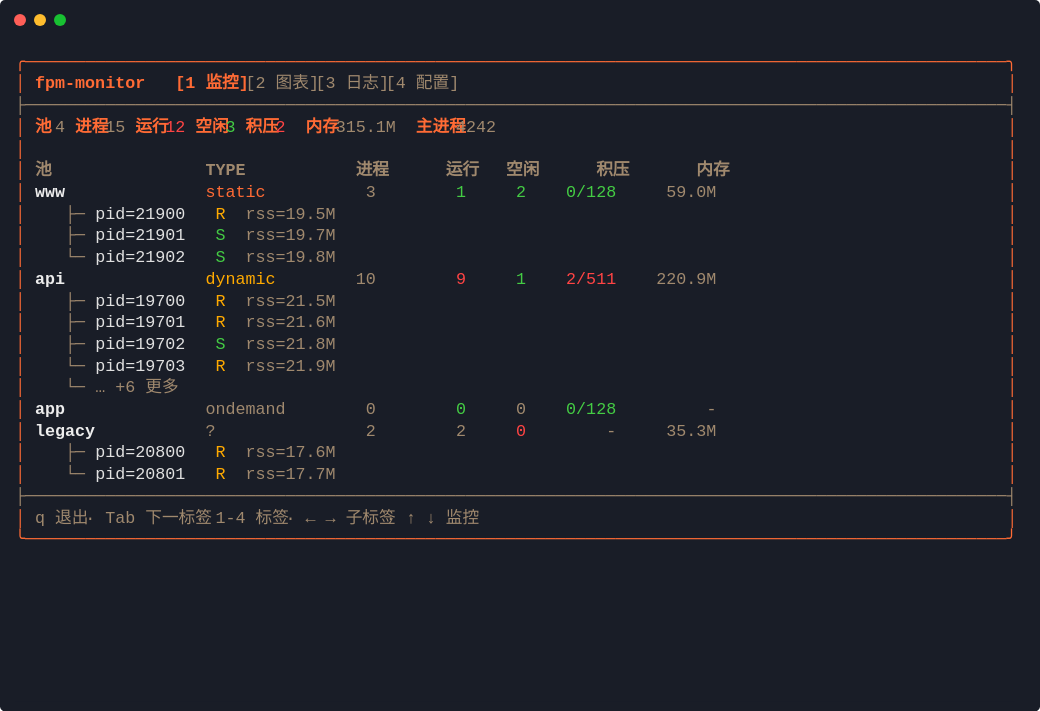
t = 0.00 s
t = 1.79 s: frame unchanged from t = 0.00 s, image omitted
t = 3.58 s: frame unchanged from t = 0.00 s, image omitted
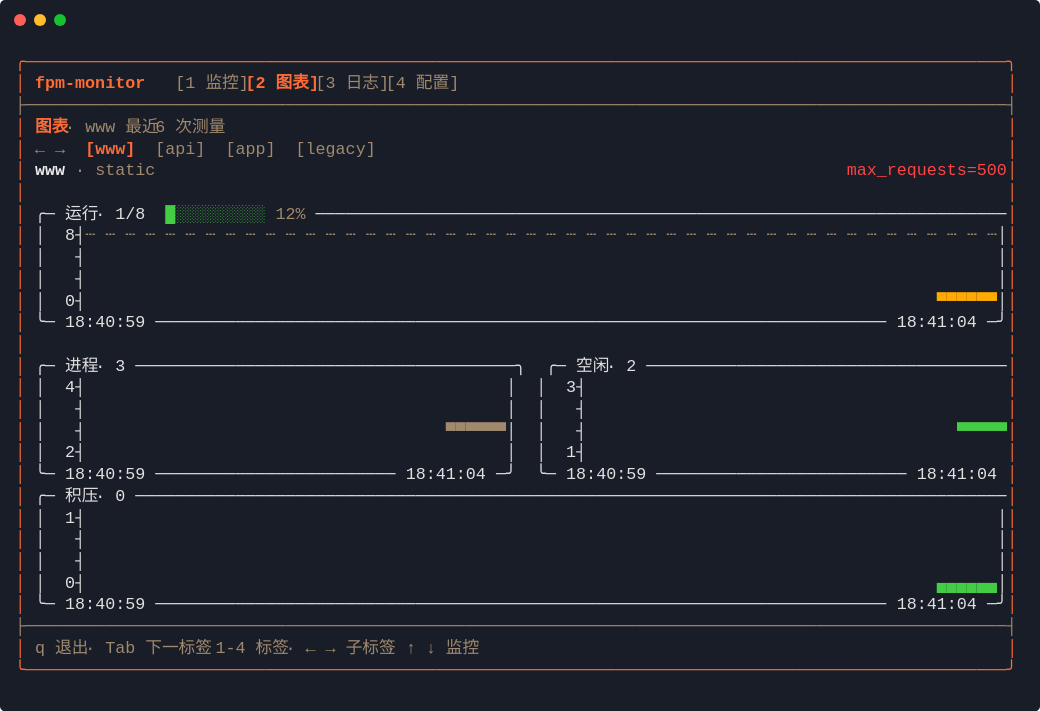
t = 5.09 s
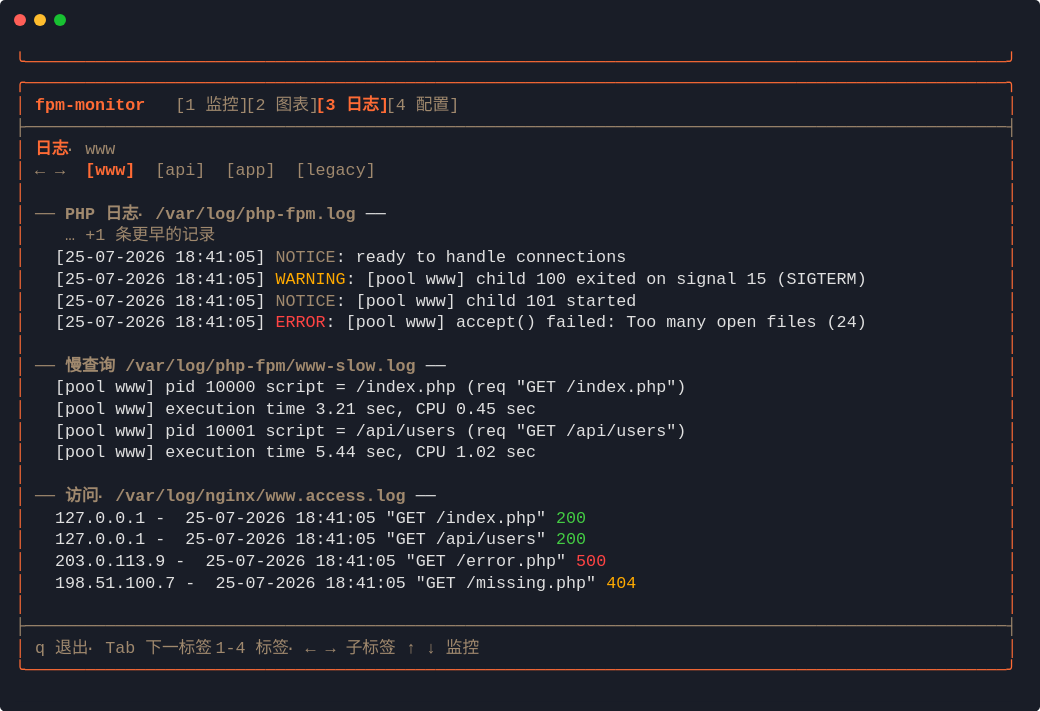
t = 6.59 s
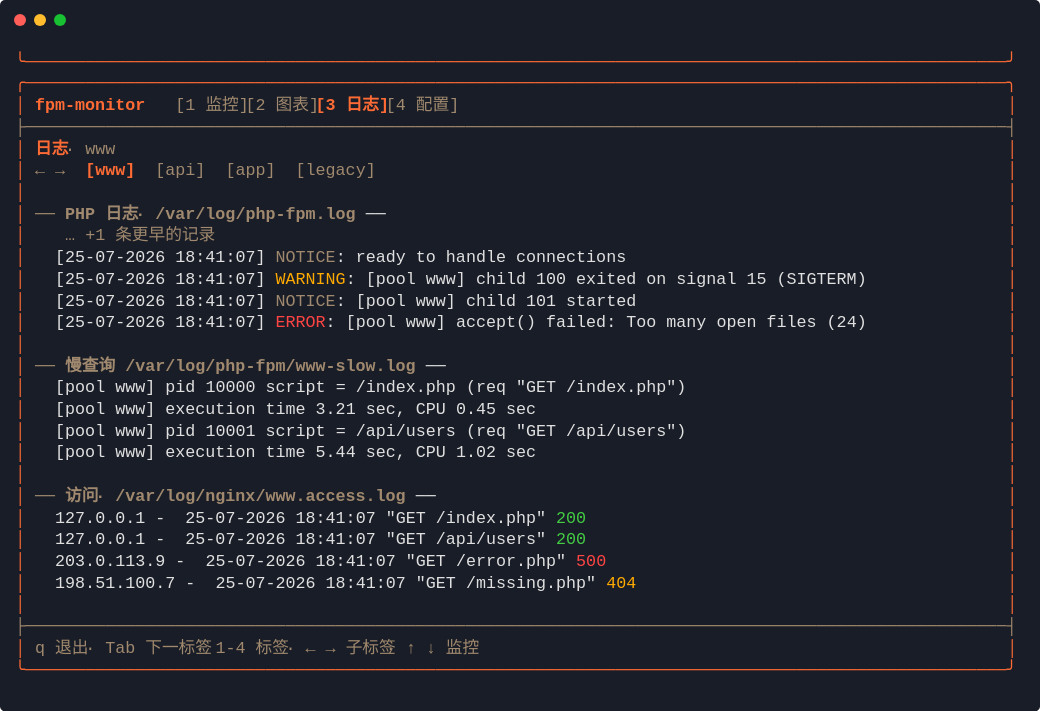
t = 8.35 s

The animated SVG that drew these frames (rendered in a browser with its animation timeline set to each time). Animation: 1 CSS @keyframes rule; frames cover the first 8.35 s, repeats indefinitely.

<svg xmlns="http://www.w3.org/2000/svg" xmlns:xlink="http://www.w3.org/1999/xlink" width="1040" height="711.3"><rect width="1040" height="711.3" rx="5" ry="5" class="a"/><svg y="0%" x="0%"><circle cx="20" cy="20" r="6" fill="#ff5f58"/><circle cx="40" cy="20" r="6" fill="#ffbd2e"/><circle cx="60" cy="20" r="6" fill="#18c132"/></svg><svg height="651.3" viewBox="0 0 100 65.13" width="1000" x="15" xmlns="http://www.w3.org/2000/svg" xmlns:xlink="http://www.w3.org/1999/xlink" y="50"><style>@keyframes q{0%{transform:translateX(-200px)}32.5%{transform:translateX(-300px)}37.1%{transform:translateX(-400px)}46.2%{transform:translateX(-500px)}55.1%{transform:translateX(-600px)}64.4%{transform:translateX(-700px)}73.6%{transform:translateX(-800px)}77.8%{transform:translateX(-900px)}to{transform:translateX(-1000px)}}.a{fill:rgb(25,29,39,242)}.f,.g{fill:#ff6b35;white-space:pre}.g{fill:#a0896e}.h{fill:#ff6b35;font-weight:700}.h,.i,.j,.k{white-space:pre}.i{fill:#ededed;font-weight:700}.j,.k{fill:#f44}.k{fill:#e0e0e0}.l{fill:#4c4}.l,.m,.n{white-space:pre}.m{fill:#a0896e;font-weight:700}.n{fill:#fa0}</style><g font-family="Monaco,Consolas,Menlo,'Bitstream Vera Sans Mono','Powerline Symbols',monospace" font-size="1.67"><defs><symbol id="1"><text y="1.67" class="f">╭──────────────────────────────────────────────────────────────────────────────────────────────────╮</text></symbol><symbol id="2"><text y="1.67" class="g">├──────────────────────────────────────────────────────────────────────────────────────────────────┤</text></symbol><symbol id="3"><text y="1.67" class="f">│</text><text x="99.198" y="1.67" class="f">│</text></symbol><symbol id="4"><text y="1.67" class="f">│</text><text x="2.004" y="1.67" class="g">q</text><text x="4.008" y="1.67" class="g">退出</text><text x="7.014" y="1.67" class="g">·</text><text x="9.018" y="1.67" class="g">Tab</text><text x="13.026" y="1.67" class="g">下一标签</text><text x="18.036" y="1.67" class="g">·</text><text x="20.04" y="1.67" class="g">1-4</text><text x="24.048" y="1.67" class="g">标签</text><text x="27.054" y="1.67" class="g">·</text><text x="29.058" y="1.67" class="g">←</text><text x="31.062" y="1.67" class="g">→</text><text x="33.066" y="1.67" class="g">子标签</text><text x="37.074" y="1.67" class="g">·</text><text x="39.078" y="1.67" class="g">↑</text><text x="41.082" y="1.67" class="g">↓</text><text x="43.086" y="1.67" class="g">监控</text><text x="99.198" y="1.67" class="f">│</text></symbol><symbol id="5"><text y="1.67" class="f">╰──────────────────────────────────────────────────────────────────────────────────────────────────╯</text></symbol><symbol id="6"><text y="1.67" class="f">│</text><text x="2.004" y="1.67" class="h">fpm-monitor</text><text x="16.032" y="1.67" class="g">[1</text><text x="19.038" y="1.67" class="g">监控]</text><text x="23.046" y="1.67" class="h">[2</text><text x="26.052" y="1.67" class="h">图表]</text><text x="30.06" y="1.67" class="g">[3</text><text x="33.066" y="1.67" class="g">日志]</text><text x="37.074" y="1.67" class="g">[4</text><text x="40.08" y="1.67" class="g">配置]</text><text x="99.198" y="1.67" class="f">│</text></symbol><symbol id="7"><text y="1.67" class="f">│</text><text x="2.004" y="1.67" class="g">←</text><text x="4.008" y="1.67" class="g">→</text><text x="7.014" y="1.67" class="h">[www]</text><text x="14.028" y="1.67" class="g">[api]</text><text x="21.042" y="1.67" class="g">[app]</text><text x="28.056" y="1.67" class="g">[legacy]</text><text x="99.198" y="1.67" class="f">│</text></symbol><symbol id="8"><text y="1.67" class="f">│</text><text x="2.004" y="1.67" class="i">www</text><text x="6.012" y="1.67" class="g">·</text><text x="8.016" y="1.67" class="g">static</text><text x="83.166" y="1.67" class="j">max_requests=500</text><text x="99.198" y="1.67" class="f">│</text></symbol><symbol id="9"><text y="1.67" class="f">│</text><text x="2.004" y="1.67" class="k">╭─</text><text x="5.01" y="1.67" class="k">运行</text><text x="8.016" y="1.67" class="k">·</text><text x="10.02" y="1.67" class="k">1/8</text><text x="15.03" y="1.67" class="l">█░░░░░░░░░</text><text x="26.052" y="1.67" class="g">12%</text><text x="30.06" y="1.67" class="k">─────────────────────────────────────────────────────────────────────</text><text x="99.198" y="1.67" class="f">│</text></symbol><symbol id="10"><text y="1.67" class="f">│</text><text x="2.004" y="1.67" class="k">│</text><text x="5.01" y="1.67" class="k">8┤</text><text x="7.014" y="1.67" class="g">┄</text><text x="9.018" y="1.67" class="g">┄</text><text x="11.022" y="1.67" class="g">┄</text><text x="13.026" y="1.67" class="g">┄</text><text x="15.03" y="1.67" class="g">┄</text><text x="17.034" y="1.67" class="g">┄</text><text x="19.038" y="1.67" class="g">┄</text><text x="21.042" y="1.67" class="g">┄</text><text x="23.046" y="1.67" class="g">┄</text><text x="25.05" y="1.67" class="g">┄</text><text x="27.054" y="1.67" class="g">┄</text><text x="29.058" y="1.67" class="g">┄</text><text x="31.062" y="1.67" class="g">┄</text><text x="33.066" y="1.67" class="g">┄</text><text x="35.07" y="1.67" class="g">┄</text><text x="37.074" y="1.67" class="g">┄</text><text x="39.078" y="1.67" class="g">┄</text><text x="41.082" y="1.67" class="g">┄</text><text x="43.086" y="1.67" class="g">┄</text><text x="45.09" y="1.67" class="g">┄</text><text x="47.094" y="1.67" class="g">┄</text><text x="49.098" y="1.67" class="g">┄</text><text x="51.102" y="1.67" class="g">┄</text><text x="53.106" y="1.67" class="g">┄</text><text x="55.11" y="1.67" class="g">┄</text><text x="57.114" y="1.67" class="g">┄</text><text x="59.118" y="1.67" class="g">┄</text><text x="61.122" y="1.67" class="g">┄</text><text x="63.126" y="1.67" class="g">┄</text><text x="65.13" y="1.67" class="g">┄</text><text x="67.134" y="1.67" class="g">┄</text><text x="69.138" y="1.67" class="g">┄</text><text x="71.142" y="1.67" class="g">┄</text><text x="73.146" y="1.67" class="g">┄</text><text x="75.15" y="1.67" class="g">┄</text><text x="77.154" y="1.67" class="g">┄</text><text x="79.158" y="1.67" class="g">┄</text><text x="81.162" y="1.67" class="g">┄</text><text x="83.166" y="1.67" class="g">┄</text><text x="85.17" y="1.67" class="g">┄</text><text x="87.174" y="1.67" class="g">┄</text><text x="89.178" y="1.67" class="g">┄</text><text x="91.182" y="1.67" class="g">┄</text><text x="93.186" y="1.67" class="g">┄</text><text x="95.19" y="1.67" class="g">┄</text><text x="97.194" y="1.67" class="g">┄</text><text x="98.196" y="1.67" class="k">│</text><text x="99.198" y="1.67" class="f">│</text></symbol><symbol id="11"><text y="1.67" class="f">│</text><text x="2.004" y="1.67" class="k">│</text><text x="6.012" y="1.67" class="k">┤</text><text x="98.196" y="1.67" class="k">│</text><text x="99.198" y="1.67" class="f">│</text></symbol><symbol id="12"><text y="1.67" class="f">│</text><text x="2.004" y="1.67" class="k">╰─</text><text x="5.01" y="1.67" class="k">18:40:59</text><text x="14.028" y="1.67" class="k">─────────────────────────────────────────────────────────────────────────</text><text x="88.176" y="1.67" class="k">18:41:02</text><text x="97.194" y="1.67" class="k">─╯</text><text x="99.198" y="1.67" class="f">│</text></symbol><symbol id="13"><text y="1.67" class="f">│</text><text x="2.004" y="1.67" class="k">╭─</text><text x="5.01" y="1.67" class="k">进程</text><text x="8.016" y="1.67" class="k">·</text><text x="10.02" y="1.67" class="k">3</text><text x="12.024" y="1.67" class="k">──────────────────────────────────────╮</text><text x="53.106" y="1.67" class="k">╭─</text><text x="56.112" y="1.67" class="k">空闲</text><text x="59.118" y="1.67" class="k">·</text><text x="61.122" y="1.67" class="k">2</text><text x="63.126" y="1.67" class="k">────────────────────────────────────</text><text x="99.198" y="1.67" class="f">│</text></symbol><symbol id="14"><text y="1.67" class="f">│</text><text x="2.004" y="1.67" class="k">│</text><text x="5.01" y="1.67" class="k">4┤</text><text x="49.098" y="1.67" class="k">│</text><text x="52.104" y="1.67" class="k">│</text><text x="55.11" y="1.67" class="k">3┤</text><text x="99.198" y="1.67" class="f">│</text></symbol><symbol id="15"><text y="1.67" class="f">│</text><text x="2.004" y="1.67" class="k">│</text><text x="6.012" y="1.67" class="k">┤</text><text x="49.098" y="1.67" class="k">│</text><text x="52.104" y="1.67" class="k">│</text><text x="56.112" y="1.67" class="k">┤</text><text x="99.198" y="1.67" class="f">│</text></symbol><symbol id="16"><text y="1.67" class="f">│</text><text x="2.004" y="1.67" class="k">│</text><text x="5.01" y="1.67" class="k">2┤</text><text x="49.098" y="1.67" class="k">│</text><text x="52.104" y="1.67" class="k">│</text><text x="55.11" y="1.67" class="k">1┤</text><text x="99.198" y="1.67" class="f">│</text></symbol><symbol id="17"><text y="1.67" class="f">│</text><text x="2.004" y="1.67" class="k">╭─</text><text x="5.01" y="1.67" class="k">积压</text><text x="8.016" y="1.67" class="k">·</text><text x="10.02" y="1.67" class="k">0</text><text x="12.024" y="1.67" class="k">───────────────────────────────────────────────────────────────────────────────────────</text><text x="99.198" y="1.67" class="f">│</text></symbol><symbol id="18"><text y="1.67" class="f">│</text><text x="2.004" y="1.67" class="k">│</text><text x="5.01" y="1.67" class="k">1┤</text><text x="98.196" y="1.67" class="k">│</text><text x="99.198" y="1.67" class="f">│</text></symbol><symbol id="19"><text y="1.67" class="f">│</text><text x="2.004" y="1.67" class="k">╰─</text><text x="5.01" y="1.67" class="k">18:40:59</text><text x="14.028" y="1.67" class="k">─────────────────────────────────────────────────────────────────────────</text><text x="88.176" y="1.67" class="k">18:41:03</text><text x="97.194" y="1.67" class="k">─╯</text><text x="99.198" y="1.67" class="f">│</text></symbol><symbol id="20"><text y="1.67" class="f">│</text><text x="2.004" y="1.67" class="k">╰─</text><text x="5.01" y="1.67" class="k">18:40:59</text><text x="14.028" y="1.67" class="k">─────────────────────────────────────────────────────────────────────────</text><text x="88.176" y="1.67" class="k">18:41:04</text><text x="97.194" y="1.67" class="k">─╯</text><text x="99.198" y="1.67" class="f">│</text></symbol><symbol id="21"><text y="1.67" class="f">│</text><text x="2.004" y="1.67" class="h">fpm-monitor</text><text x="16.032" y="1.67" class="g">[1</text><text x="19.038" y="1.67" class="g">监控]</text><text x="23.046" y="1.67" class="g">[2</text><text x="26.052" y="1.67" class="g">图表]</text><text x="30.06" y="1.67" class="h">[3</text><text x="33.066" y="1.67" class="h">日志]</text><text x="37.074" y="1.67" class="g">[4</text><text x="40.08" y="1.67" class="g">配置]</text><text x="99.198" y="1.67" class="f">│</text></symbol><symbol id="22"><text y="1.67" class="f">│</text><text x="2.004" y="1.67" class="h">日志</text><text x="5.01" y="1.67" class="g">·</text><text x="7.014" y="1.67" class="g">www</text><text x="99.198" y="1.67" class="f">│</text></symbol><symbol id="23"><text y="1.67" class="f">│</text><text x="2.004" y="1.67" class="m">──</text><text x="5.01" y="1.67" class="m">PHP</text><text x="9.018" y="1.67" class="m">日志</text><text x="12.024" y="1.67" class="m">·</text><text x="14.028" y="1.67" class="m">/var/log/php-fpm.log</text><text x="35.07" y="1.67" class="k">──</text><text x="99.198" y="1.67" class="f">│</text></symbol><symbol id="24"><text y="1.67" class="f">│</text><text x="5.01" y="1.67" class="g">…</text><text x="7.014" y="1.67" class="g">+1</text><text x="10.02" y="1.67" class="g">条更早的记录</text><text x="99.198" y="1.67" class="f">│</text></symbol><symbol id="25"><text y="1.67" class="f">│</text><text x="2.004" y="1.67" class="m">──</text><text x="5.01" y="1.67" class="m">慢查询</text><text x="9.018" y="1.67" class="m">·</text><text x="11.022" y="1.67" class="m">/var/log/php-fpm/www-slow.log</text><text x="41.082" y="1.67" class="k">──</text><text x="99.198" y="1.67" class="f">│</text></symbol><symbol id="26"><text y="1.67" class="f">│</text><text x="4.008" y="1.67" class="k">[pool</text><text x="10.02" y="1.67" class="k">www]</text><text x="15.03" y="1.67" class="k">pid</text><text x="19.038" y="1.67" class="k">10000</text><text x="25.05" y="1.67" class="k">script</text><text x="32.064" y="1.67" class="k">=</text><text x="34.068" y="1.67" class="k">/index.php</text><text x="45.09" y="1.67" class="k">(req</text><text x="50.1" y="1.67" class="k">&quot;GET</text><text x="55.11" y="1.67" class="k">/index.php&quot;)</text><text x="99.198" y="1.67" class="f">│</text></symbol><symbol id="27"><text y="1.67" class="f">│</text><text x="4.008" y="1.67" class="k">[pool</text><text x="10.02" y="1.67" class="k">www]</text><text x="15.03" y="1.67" class="k">execution</text><text x="25.05" y="1.67" class="k">time</text><text x="30.06" y="1.67" class="k">3.21</text><text x="35.07" y="1.67" class="k">sec,</text><text x="40.08" y="1.67" class="k">CPU</text><text x="44.088" y="1.67" class="k">0.45</text><text x="49.098" y="1.67" class="k">sec</text><text x="99.198" y="1.67" class="f">│</text></symbol><symbol id="28"><text y="1.67" class="f">│</text><text x="4.008" y="1.67" class="k">[pool</text><text x="10.02" y="1.67" class="k">www]</text><text x="15.03" y="1.67" class="k">pid</text><text x="19.038" y="1.67" class="k">10001</text><text x="25.05" y="1.67" class="k">script</text><text x="32.064" y="1.67" class="k">=</text><text x="34.068" y="1.67" class="k">/api/users</text><text x="45.09" y="1.67" class="k">(req</text><text x="50.1" y="1.67" class="k">&quot;GET</text><text x="55.11" y="1.67" class="k">/api/users&quot;)</text><text x="99.198" y="1.67" class="f">│</text></symbol><symbol id="29"><text y="1.67" class="f">│</text><text x="4.008" y="1.67" class="k">[pool</text><text x="10.02" y="1.67" class="k">www]</text><text x="15.03" y="1.67" class="k">execution</text><text x="25.05" y="1.67" class="k">time</text><text x="30.06" y="1.67" class="k">5.44</text><text x="35.07" y="1.67" class="k">sec,</text><text x="40.08" y="1.67" class="k">CPU</text><text x="44.088" y="1.67" class="k">1.02</text><text x="49.098" y="1.67" class="k">sec</text><text x="99.198" y="1.67" class="f">│</text></symbol><symbol id="30"><text y="1.67" class="f">│</text><text x="2.004" y="1.67" class="m">──</text><text x="5.01" y="1.67" class="m">访问</text><text x="8.016" y="1.67" class="m">·</text><text x="10.02" y="1.67" class="m">/var/log/nginx/www.access.log</text><text x="40.08" y="1.67" class="k">──</text><text x="99.198" y="1.67" class="f">│</text></symbol><symbol id="31"><text y="1.67" class="f">│</text><text x="4.008" y="1.67" class="k">[25-07-2026</text><text x="16.032" y="1.67" class="k">18:41:07]</text><text x="26.052" y="1.67" class="j">ERROR</text><text x="31.062" y="1.67" class="k">:</text><text x="33.066" y="1.67" class="k">[pool</text><text x="39.078" y="1.67" class="k">www]</text><text x="44.088" y="1.67" class="k">accept()</text><text x="53.106" y="1.67" class="k">failed:</text><text x="61.122" y="1.67" class="k">Too</text><text x="65.13" y="1.67" class="k">many</text><text x="70.14" y="1.67" class="k">open</text><text x="75.15" y="1.67" class="k">files</text><text x="81.162" y="1.67" class="k">(24)</text><text x="99.198" y="1.67" class="f">│</text></symbol><symbol id="32"><text y="1.67" class="f">│</text><text x="4.008" y="1.67" class="k">127.0.0.1</text><text x="14.028" y="1.67" class="k">-</text><text x="17.034" y="1.67" class="k">25-07-2026</text><text x="28.056" y="1.67" class="k">18:41:07</text><text x="37.074" y="1.67" class="k">&quot;GET</text><text x="42.084" y="1.67" class="k">/index.php&quot;</text><text x="54.108" y="1.67" class="l">200</text><text x="99.198" y="1.67" class="f">│</text></symbol><symbol id="33"><text y="1.67" class="f">│</text><text x="4.008" y="1.67" class="k">127.0.0.1</text><text x="14.028" y="1.67" class="k">-</text><text x="17.034" y="1.67" class="k">25-07-2026</text><text x="28.056" y="1.67" class="k">18:41:07</text><text x="37.074" y="1.67" class="k">&quot;GET</text><text x="42.084" y="1.67" class="k">/api/users&quot;</text><text x="54.108" y="1.67" class="l">200</text><text x="99.198" y="1.67" class="f">│</text></symbol><symbol id="34"><text y="1.67" class="f">│</text><text x="4.008" y="1.67" class="k">203.0.113.9</text><text x="16.032" y="1.67" class="k">-</text><text x="19.038" y="1.67" class="k">25-07-2026</text><text x="30.06" y="1.67" class="k">18:41:07</text><text x="39.078" y="1.67" class="k">&quot;GET</text><text x="44.088" y="1.67" class="k">/error.php&quot;</text><text x="56.112" y="1.67" class="j">500</text><text x="99.198" y="1.67" class="f">│</text></symbol><symbol id="35"><text y="1.67" class="f">│</text><text x="4.008" y="1.67" class="k">198.51.100.7</text><text x="17.034" y="1.67" class="k">-</text><text x="20.04" y="1.67" class="k">25-07-2026</text><text x="31.062" y="1.67" class="k">18:41:07</text><text x="40.08" y="1.67" class="k">&quot;GET</text><text x="45.09" y="1.67" class="k">/missing.php&quot;</text><text x="59.118" y="1.67" class="n">404</text><text x="99.198" y="1.67" class="f">│</text></symbol><symbol id="36"><text y="1.67" class="f">│</text><text x="2.004" y="1.67" class="h">fpm-monitor</text><text x="16.032" y="1.67" class="g">[1</text><text x="19.038" y="1.67" class="g">监控]</text><text x="23.046" y="1.67" class="g">[2</text><text x="26.052" y="1.67" class="g">图表]</text><text x="30.06" y="1.67" class="g">[3</text><text x="33.066" y="1.67" class="g">日志]</text><text x="37.074" y="1.67" class="h">[4</text><text x="40.08" y="1.67" class="h">配置]</text><text x="99.198" y="1.67" class="f">│</text></symbol><symbol id="37"><text y="1.67" class="f">│</text><text x="2.004" y="1.67" class="h">池配置</text><text x="99.198" y="1.67" class="f">│</text></symbol><symbol id="38"><text y="1.67" class="f">│</text><text x="2.004" y="1.67" class="g">←</text><text x="4.008" y="1.67" class="g">→</text><text x="7.014" y="1.67" class="h">[global]</text><text x="17.034" y="1.67" class="g">[api]</text><text x="24.048" y="1.67" class="g">[app]</text><text x="31.062" y="1.67" class="g">[www]</text><text x="99.198" y="1.67" class="f">│</text></symbol><symbol id="39"><text y="1.67" class="f">│</text><text x="2.004" y="1.67" class="m">──</text><text x="5.01" y="1.67" class="m">global</text><text x="12.024" y="1.67" class="m">──</text><text x="99.198" y="1.67" class="f">│</text></symbol><symbol id="40"><text y="1.67" class="f">│</text><text x="4.008" y="1.67" class="g">pid.file</text><text x="13.026" y="1.67" class="k">=</text><text x="15.03" y="1.67" class="k">/run/php-fpm.pid</text><text x="99.198" y="1.67" class="f">│</text></symbol><symbol id="a"><path fill="transparent" d="M0 0h100v30H0z"/></symbol><symbol id="b"><path fill="#929292" d="M0 0h1.102v2.171H0z"/></symbol></defs><path class="a" d="M0 0h100v65.13H0z"/><g style="animation-duration:11.025s;animation-iteration-count:infinite;animation-name:q;animation-timing-function:steps(1,end)"><svg width="1100"><svg><use xlink:href="#a"/><use xlink:href="#b" x="-.004"/></svg><svg x="100"><use xlink:href="#a"/></svg><svg x="200"><use xlink:href="#a"/><use xlink:href="#1"/><text y="3.841" class="f">│</text><text x="2.004" y="3.841" class="h">fpm-monitor</text><text x="16.032" y="3.841" class="h">[1</text><text x="19.038" y="3.841" class="h">监控]</text><text x="23.046" y="3.841" class="g">[2</text><text x="26.052" y="3.841" class="g">图表]</text><text x="30.06" y="3.841" class="g">[3</text><text x="33.066" y="3.841" class="g">日志]</text><text x="37.074" y="3.841" class="g">[4</text><text x="40.08" y="3.841" class="g">配置]</text><text x="99.198" y="3.841" class="f">│</text><use xlink:href="#2" y="4.342"/><text y="8.183" class="f">│</text><text x="2.004" y="8.183" class="h">池</text><text x="4.008" y="8.183" class="g">4</text><text x="6.012" y="8.183" class="h">进程</text><text x="9.018" y="8.183" class="g">15</text><text x="12.024" y="8.183" class="h">运行</text><text x="15.03" y="8.183" class="j">12</text><text x="18.036" y="8.183" class="h">空闲</text><text x="21.042" y="8.183" class="l">3</text><text x="23.046" y="8.183" class="h">积压</text><text x="26.052" y="8.183" class="j">2</text><text x="29.058" y="8.183" class="h">内存</text><text x="32.064" y="8.183" class="g">315.1M</text><text x="40.08" y="8.183" class="h">主进程</text><text x="44.088" y="8.183" class="g">4242</text><text x="99.198" y="8.183" class="f">│</text><use xlink:href="#3" y="8.684"/><text y="12.525" class="f">│</text><text x="2.004" y="12.525" class="m">池</text><text x="19.038" y="12.525" class="m">TYPE</text><text x="34.068" y="12.525" class="m">进程</text><text x="43.086" y="12.525" class="m">运行</text><text x="49.098" y="12.525" class="m">空闲</text><text x="58.116" y="12.525" class="m">积压</text><text x="68.136" y="12.525" class="m">内存</text><text x="99.198" y="12.525" class="f">│</text><text y="14.696" class="f">│</text><text x="2.004" y="14.696" class="i">www</text><text x="19.038" y="14.696" class="f">static</text><text x="35.07" y="14.696" class="g">3</text><text x="44.088" y="14.696" class="l">1</text><text x="50.1" y="14.696" class="l">2</text><text x="55.11" y="14.696" class="l">0/128</text><text x="65.13" y="14.696" class="g">59.0M</text><text x="99.198" y="14.696" class="f">│</text><text y="16.867" class="f">│</text><text x="5.01" y="16.867" class="g">├─</text><text x="8.016" y="16.867" class="k">pid=21900</text><text x="20.04" y="16.867" class="n">R</text><text x="23.046" y="16.867" class="g">rss=19.5M</text><text x="99.198" y="16.867" class="f">│</text><text y="19.038" class="f">│</text><text x="5.01" y="19.038" class="g">├─</text><text x="8.016" y="19.038" class="k">pid=21901</text><text x="20.04" y="19.038" class="l">S</text><text x="23.046" y="19.038" class="g">rss=19.7M</text><text x="99.198" y="19.038" class="f">│</text><text y="21.209" class="f">│</text><text x="5.01" y="21.209" class="g">└─</text><text x="8.016" y="21.209" class="k">pid=21902</text><text x="20.04" y="21.209" class="l">S</text><text x="23.046" y="21.209" class="g">rss=19.8M</text><text x="99.198" y="21.209" class="f">│</text><text y="23.38" class="f">│</text><text x="2.004" y="23.38" class="i">api</text><text x="19.038" y="23.38" class="n">dynamic</text><text x="34.068" y="23.38" class="g">10</text><text x="44.088" y="23.38" class="j">9</text><text x="50.1" y="23.38" class="l">1</text><text x="55.11" y="23.38" class="j">2/511</text><text x="64.128" y="23.38" class="g">220.9M</text><text x="99.198" y="23.38" class="f">│</text><text y="25.551" class="f">│</text><text x="5.01" y="25.551" class="g">├─</text><text x="8.016" y="25.551" class="k">pid=19700</text><text x="20.04" y="25.551" class="n">R</text><text x="23.046" y="25.551" class="g">rss=21.5M</text><text x="99.198" y="25.551" class="f">│</text><text y="27.722" class="f">│</text><text x="5.01" y="27.722" class="g">├─</text><text x="8.016" y="27.722" class="k">pid=19701</text><text x="20.04" y="27.722" class="n">R</text><text x="23.046" y="27.722" class="g">rss=21.6M</text><text x="99.198" y="27.722" class="f">│</text><text y="29.893" class="f">│</text><text x="5.01" y="29.893" class="g">├─</text><text x="8.016" y="29.893" class="k">pid=19702</text><text x="20.04" y="29.893" class="l">S</text><text x="23.046" y="29.893" class="g">rss=21.8M</text><text x="99.198" y="29.893" class="f">│</text><text y="32.064" class="f">│</text><text x="5.01" y="32.064" class="g">└─</text><text x="8.016" y="32.064" class="k">pid=19703</text><text x="20.04" y="32.064" class="n">R</text><text x="23.046" y="32.064" class="g">rss=21.9M</text><text x="99.198" y="32.064" class="f">│</text><text y="34.235" class="f">│</text><text x="5.01" y="34.235" class="g">└─</text><text x="8.016" y="34.235" class="g">…</text><text x="10.02" y="34.235" class="g">+6</text><text x="13.026" y="34.235" class="g">更多</text><text x="99.198" y="34.235" class="f">│</text><text y="36.406" class="f">│</text><text x="2.004" y="36.406" class="i">app</text><text x="19.038" y="36.406" class="g">ondemand</text><text x="35.07" y="36.406" class="g">0</text><text x="44.088" y="36.406" class="l">0</text><text x="50.1" y="36.406" class="g">0</text><text x="55.11" y="36.406" class="l">0/128</text><text x="69.138" y="36.406" class="g">-</text><text x="99.198" y="36.406" class="f">│</text><text y="38.577" class="f">│</text><text x="2.004" y="38.577" class="i">legacy</text><text x="19.038" y="38.577" class="g">?</text><text x="35.07" y="38.577" class="g">2</text><text x="44.088" y="38.577" class="g">2</text><text x="50.1" y="38.577" class="j">0</text><text x="59.118" y="38.577" class="g">-</text><text x="65.13" y="38.577" class="g">35.3M</text><text x="99.198" y="38.577" class="f">│</text><text y="40.748" class="f">│</text><text x="5.01" y="40.748" class="g">├─</text><text x="8.016" y="40.748" class="k">pid=20800</text><text x="20.04" y="40.748" class="n">R</text><text x="23.046" y="40.748" class="g">rss=17.6M</text><text x="99.198" y="40.748" class="f">│</text><text y="42.919" class="f">│</text><text x="5.01" y="42.919" class="g">└─</text><text x="8.016" y="42.919" class="k">pid=20801</text><text x="20.04" y="42.919" class="n">R</text><text x="23.046" y="42.919" class="g">rss=17.7M</text><text x="99.198" y="42.919" class="f">│</text><use xlink:href="#2" y="43.42"/><use xlink:href="#4" y="45.591"/><use xlink:href="#5" y="47.762"/></svg><svg x="300"><use xlink:href="#a"/><use xlink:href="#1"/><use xlink:href="#6" y="2.171"/><use xlink:href="#2" y="4.342"/><text y="8.183" class="f">│</text><text x="2.004" y="8.183" class="h">图表</text><text x="5.01" y="8.183" class="g">·</text><text x="7.014" y="8.183" class="g">www</text><text x="11.022" y="8.183" class="g">最近</text><text x="14.028" y="8.183" class="g">4</text><text x="16.032" y="8.183" class="g">次测量</text><text x="99.198" y="8.183" class="f">│</text><use xlink:href="#7" y="8.684"/><use xlink:href="#8" y="10.855"/><use xlink:href="#3" y="13.026"/><use xlink:href="#9" y="15.197"/><use xlink:href="#10" y="17.368"/><use xlink:href="#11" y="19.539"/><use xlink:href="#11" y="21.71"/><text y="25.551" class="f">│</text><text x="2.004" y="25.551" class="k">│</text><text x="5.01" y="25.551" class="k">0┤</text><text x="94.188" y="25.551" class="n">▀▀▀▀</text><text x="98.196" y="25.551" class="k">│</text><text x="99.198" y="25.551" class="f">│</text><use xlink:href="#12" y="26.052"/><use xlink:href="#3" y="28.223"/><use xlink:href="#13" y="30.394"/><use xlink:href="#14" y="32.565"/><use xlink:href="#15" y="34.736"/><text y="38.577" class="f">│</text><text x="2.004" y="38.577" class="k">│</text><text x="6.012" y="38.577" class="k">┤</text><text x="45.09" y="38.577" class="g">▀▀▀▀</text><text x="49.098" y="38.577" class="k">│</text><text x="52.104" y="38.577" class="k">│</text><text x="56.112" y="38.577" class="k">┤</text><text x="96.192" y="38.577" class="l">▀▀▀</text><text x="99.198" y="38.577" class="f">│</text><use xlink:href="#16" y="39.078"/><text y="42.919" class="f">│</text><text x="2.004" y="42.919" class="k">╰─</text><text x="5.01" y="42.919" class="k">18:40:59</text><text x="14.028" y="42.919" class="k">────────────────────────</text><text x="39.078" y="42.919" class="k">18:41:02</text><text x="48.096" y="42.919" class="k">─╯</text><text x="52.104" y="42.919" class="k">╰─</text><text x="55.11" y="42.919" class="k">18:40:59</text><text x="64.128" y="42.919" class="k">─────────────────────────</text><text x="90.18" y="42.919" class="k">18:41:02</text><text x="99.198" y="42.919" class="f">│</text><use xlink:href="#17" y="43.42"/><use xlink:href="#18" y="45.591"/><use xlink:href="#11" y="47.762"/><use xlink:href="#11" y="49.933"/><text y="53.774" class="f">│</text><text x="2.004" y="53.774" class="k">│</text><text x="5.01" y="53.774" class="k">0┤</text><text x="94.188" y="53.774" class="l">▄▄▄▄</text><text x="98.196" y="53.774" class="k">│</text><text x="99.198" y="53.774" class="f">│</text><use xlink:href="#12" y="54.275"/><use xlink:href="#2" y="56.446"/><use xlink:href="#4" y="58.617"/><use xlink:href="#5" y="60.788"/></svg><svg x="400"><use xlink:href="#a"/><use xlink:href="#1"/><use xlink:href="#6" y="2.171"/><use xlink:href="#2" y="4.342"/><text y="8.183" class="f">│</text><text x="2.004" y="8.183" class="h">图表</text><text x="5.01" y="8.183" class="g">·</text><text x="7.014" y="8.183" class="g">www</text><text x="11.022" y="8.183" class="g">最近</text><text x="14.028" y="8.183" class="g">5</text><text x="16.032" y="8.183" class="g">次测量</text><text x="99.198" y="8.183" class="f">│</text><use xlink:href="#7" y="8.684"/><use xlink:href="#8" y="10.855"/><use xlink:href="#3" y="13.026"/><use xlink:href="#9" y="15.197"/><use xlink:href="#10" y="17.368"/><use xlink:href="#11" y="19.539"/><use xlink:href="#11" y="21.71"/><text y="25.551" class="f">│</text><text x="2.004" y="25.551" class="k">│</text><text x="5.01" y="25.551" class="k">0┤</text><text x="93.186" y="25.551" class="n">▀▀▀▀▀</text><text x="98.196" y="25.551" class="k">│</text><text x="99.198" y="25.551" class="f">│</text><use xlink:href="#19" y="26.052"/><use xlink:href="#3" y="28.223"/><use xlink:href="#13" y="30.394"/><use xlink:href="#14" y="32.565"/><use xlink:href="#15" y="34.736"/><text y="38.577" class="f">│</text><text x="2.004" y="38.577" class="k">│</text><text x="6.012" y="38.577" class="k">┤</text><text x="44.088" y="38.577" class="g">▀▀▀▀▀</text><text x="49.098" y="38.577" class="k">│</text><text x="52.104" y="38.577" class="k">│</text><text x="56.112" y="38.577" class="k">┤</text><text x="95.19" y="38.577" class="l">▀▀▀▀</text><text x="99.198" y="38.577" class="f">│</text><use xlink:href="#16" y="39.078"/><text y="42.919" class="f">│</text><text x="2.004" y="42.919" class="k">╰─</text><text x="5.01" y="42.919" class="k">18:40:59</text><text x="14.028" y="42.919" class="k">────────────────────────</text><text x="39.078" y="42.919" class="k">18:41:03</text><text x="48.096" y="42.919" class="k">─╯</text><text x="52.104" y="42.919" class="k">╰─</text><text x="55.11" y="42.919" class="k">18:40:59</text><text x="64.128" y="42.919" class="k">─────────────────────────</text><text x="90.18" y="42.919" class="k">18:41:03</text><text x="99.198" y="42.919" class="f">│</text><use xlink:href="#17" y="43.42"/><use xlink:href="#18" y="45.591"/><use xlink:href="#11" y="47.762"/><use xlink:href="#11" y="49.933"/><text y="53.774" class="f">│</text><text x="2.004" y="53.774" class="k">│</text><text x="5.01" y="53.774" class="k">0┤</text><text x="93.186" y="53.774" class="l">▄▄▄▄▄</text><text x="98.196" y="53.774" class="k">│</text><text x="99.198" y="53.774" class="f">│</text><use xlink:href="#19" y="54.275"/><use xlink:href="#2" y="56.446"/><use xlink:href="#4" y="58.617"/><use xlink:href="#5" y="60.788"/></svg><svg x="500"><use xlink:href="#a"/><use xlink:href="#1"/><use xlink:href="#6" y="2.171"/><use xlink:href="#2" y="4.342"/><text y="8.183" class="f">│</text><text x="2.004" y="8.183" class="h">图表</text><text x="5.01" y="8.183" class="g">·</text><text x="7.014" y="8.183" class="g">www</text><text x="11.022" y="8.183" class="g">最近</text><text x="14.028" y="8.183" class="g">6</text><text x="16.032" y="8.183" class="g">次测量</text><text x="99.198" y="8.183" class="f">│</text><use xlink:href="#7" y="8.684"/><use xlink:href="#8" y="10.855"/><use xlink:href="#3" y="13.026"/><use xlink:href="#9" y="15.197"/><use xlink:href="#10" y="17.368"/><use xlink:href="#11" y="19.539"/><use xlink:href="#11" y="21.71"/><text y="25.551" class="f">│</text><text x="2.004" y="25.551" class="k">│</text><text x="5.01" y="25.551" class="k">0┤</text><text x="92.184" y="25.551" class="n">▀▀▀▀▀▀</text><text x="98.196" y="25.551" class="k">│</text><text x="99.198" y="25.551" class="f">│</text><use xlink:href="#20" y="26.052"/><use xlink:href="#3" y="28.223"/><use xlink:href="#13" y="30.394"/><use xlink:href="#14" y="32.565"/><use xlink:href="#15" y="34.736"/><text y="38.577" class="f">│</text><text x="2.004" y="38.577" class="k">│</text><text x="6.012" y="38.577" class="k">┤</text><text x="43.086" y="38.577" class="g">▀▀▀▀▀▀</text><text x="49.098" y="38.577" class="k">│</text><text x="52.104" y="38.577" class="k">│</text><text x="56.112" y="38.577" class="k">┤</text><text x="94.188" y="38.577" class="l">▀▀▀▀▀</text><text x="99.198" y="38.577" class="f">│</text><use xlink:href="#16" y="39.078"/><text y="42.919" class="f">│</text><text x="2.004" y="42.919" class="k">╰─</text><text x="5.01" y="42.919" class="k">18:40:59</text><text x="14.028" y="42.919" class="k">────────────────────────</text><text x="39.078" y="42.919" class="k">18:41:04</text><text x="48.096" y="42.919" class="k">─╯</text><text x="52.104" y="42.919" class="k">╰─</text><text x="55.11" y="42.919" class="k">18:40:59</text><text x="64.128" y="42.919" class="k">─────────────────────────</text><text x="90.18" y="42.919" class="k">18:41:04</text><text x="99.198" y="42.919" class="f">│</text><use xlink:href="#17" y="43.42"/><use xlink:href="#18" y="45.591"/><use xlink:href="#11" y="47.762"/><use xlink:href="#11" y="49.933"/><text y="53.774" class="f">│</text><text x="2.004" y="53.774" class="k">│</text><text x="5.01" y="53.774" class="k">0┤</text><text x="92.184" y="53.774" class="l">▄▄▄▄▄▄</text><text x="98.196" y="53.774" class="k">│</text><text x="99.198" y="53.774" class="f">│</text><use xlink:href="#20" y="54.275"/><use xlink:href="#2" y="56.446"/><use xlink:href="#4" y="58.617"/><use xlink:href="#5" y="60.788"/></svg><svg x="600"><use xlink:href="#a"/><use xlink:href="#5"/><use xlink:href="#1" y="2.171"/><use xlink:href="#21" y="4.342"/><use xlink:href="#2" y="6.513"/><use xlink:href="#22" y="8.684"/><use xlink:href="#7" y="10.855"/><use xlink:href="#3" y="13.026"/><use xlink:href="#23" y="15.197"/><use xlink:href="#24" y="17.368"/><text y="21.209" class="f">│</text><text x="4.008" y="21.209" class="k">[25-07-2026</text><text x="16.032" y="21.209" class="k">18:41:05]</text><text x="26.052" y="21.209" class="g">NOTICE</text><text x="32.064" y="21.209" class="k">:</text><text x="34.068" y="21.209" class="k">ready</text><text x="40.08" y="21.209" class="k">to</text><text x="43.086" y="21.209" class="k">handle</text><text x="50.1" y="21.209" class="k">connections</text><text x="99.198" y="21.209" class="f">│</text><text y="23.38" class="f">│</text><text x="4.008" y="23.38" class="k">[25-07-2026</text><text x="16.032" y="23.38" class="k">18:41:05]</text><text x="26.052" y="23.38" class="n">WARNING</text><text x="33.066" y="23.38" class="k">:</text><text x="35.07" y="23.38" class="k">[pool</text><text x="41.082" y="23.38" class="k">www]</text><text x="46.092" y="23.38" class="k">child</text><text x="52.104" y="23.38" class="k">100</text><text x="56.112" y="23.38" class="k">exited</text><text x="63.126" y="23.38" class="k">on</text><text x="66.132" y="23.38" class="k">signal</text><text x="73.146" y="23.38" class="k">15</text><text x="76.152" y="23.38" class="k">(SIGTERM)</text><text x="99.198" y="23.38" class="f">│</text><text y="25.551" class="f">│</text><text x="4.008" y="25.551" class="k">[25-07-2026</text><text x="16.032" y="25.551" class="k">18:41:05]</text><text x="26.052" y="25.551" class="g">NOTICE</text><text x="32.064" y="25.551" class="k">:</text><text x="34.068" y="25.551" class="k">[pool</text><text x="40.08" y="25.551" class="k">www]</text><text x="45.09" y="25.551" class="k">child</text><text x="51.102" y="25.551" class="k">101</text><text x="55.11" y="25.551" class="k">started</text><text x="99.198" y="25.551" class="f">│</text><text y="27.722" class="f">│</text><text x="4.008" y="27.722" class="k">[25-07-2026</text><text x="16.032" y="27.722" class="k">18:41:05]</text><text x="26.052" y="27.722" class="j">ERROR</text><text x="31.062" y="27.722" class="k">:</text><text x="33.066" y="27.722" class="k">[pool</text><text x="39.078" y="27.722" class="k">www]</text><text x="44.088" y="27.722" class="k">accept()</text><text x="53.106" y="27.722" class="k">failed:</text><text x="61.122" y="27.722" class="k">Too</text><text x="65.13" y="27.722" class="k">many</text><text x="70.14" y="27.722" class="k">open</text><text x="75.15" y="27.722" class="k">files</text><text x="81.162" y="27.722" class="k">(24)</text><text x="99.198" y="27.722" class="f">│</text><use xlink:href="#3" y="28.223"/><use xlink:href="#25" y="30.394"/><use xlink:href="#26" y="32.565"/><use xlink:href="#27" y="34.736"/><use xlink:href="#28" y="36.907"/><use xlink:href="#29" y="39.078"/><use xlink:href="#3" y="41.249"/><use xlink:href="#30" y="43.42"/><text y="47.261" class="f">│</text><text x="4.008" y="47.261" class="k">127.0.0.1</text><text x="14.028" y="47.261" class="k">-</text><text x="17.034" y="47.261" class="k">25-07-2026</text><text x="28.056" y="47.261" class="k">18:41:05</text><text x="37.074" y="47.261" class="k">&quot;GET</text><text x="42.084" y="47.261" class="k">/index.php&quot;</text><text x="54.108" y="47.261" class="l">200</text><text x="99.198" y="47.261" class="f">│</text><text y="49.432" class="f">│</text><text x="4.008" y="49.432" class="k">127.0.0.1</text><text x="14.028" y="49.432" class="k">-</text><text x="17.034" y="49.432" class="k">25-07-2026</text><text x="28.056" y="49.432" class="k">18:41:05</text><text x="37.074" y="49.432" class="k">&quot;GET</text><text x="42.084" y="49.432" class="k">/api/users&quot;</text><text x="54.108" y="49.432" class="l">200</text><text x="99.198" y="49.432" class="f">│</text><text y="51.603" class="f">│</text><text x="4.008" y="51.603" class="k">203.0.113.9</text><text x="16.032" y="51.603" class="k">-</text><text x="19.038" y="51.603" class="k">25-07-2026</text><text x="30.06" y="51.603" class="k">18:41:05</text><text x="39.078" y="51.603" class="k">&quot;GET</text><text x="44.088" y="51.603" class="k">/error.php&quot;</text><text x="56.112" y="51.603" class="j">500</text><text x="99.198" y="51.603" class="f">│</text><text y="53.774" class="f">│</text><text x="4.008" y="53.774" class="k">198.51.100.7</text><text x="17.034" y="53.774" class="k">-</text><text x="20.04" y="53.774" class="k">25-07-2026</text><text x="31.062" y="53.774" class="k">18:41:05</text><text x="40.08" y="53.774" class="k">&quot;GET</text><text x="45.09" y="53.774" class="k">/missing.php&quot;</text><text x="59.118" y="53.774" class="n">404</text><text x="99.198" y="53.774" class="f">│</text><use xlink:href="#3" y="54.275"/><use xlink:href="#2" y="56.446"/><use xlink:href="#4" y="58.617"/><use xlink:href="#5" y="60.788"/></svg><svg x="700"><use xlink:href="#a"/><use xlink:href="#5"/><use xlink:href="#1" y="2.171"/><use xlink:href="#21" y="4.342"/><use xlink:href="#2" y="6.513"/><use xlink:href="#22" y="8.684"/><use xlink:href="#7" y="10.855"/><use xlink:href="#3" y="13.026"/><use xlink:href="#23" y="15.197"/><use xlink:href="#24" y="17.368"/><text y="21.209" class="f">│</text><text x="4.008" y="21.209" class="k">[25-07-2026</text><text x="16.032" y="21.209" class="k">18:41:06]</text><text x="26.052" y="21.209" class="g">NOTICE</text><text x="32.064" y="21.209" class="k">:</text><text x="34.068" y="21.209" class="k">ready</text><text x="40.08" y="21.209" class="k">to</text><text x="43.086" y="21.209" class="k">handle</text><text x="50.1" y="21.209" class="k">connections</text><text x="99.198" y="21.209" class="f">│</text><text y="23.38" class="f">│</text><text x="4.008" y="23.38" class="k">[25-07-2026</text><text x="16.032" y="23.38" class="k">18:41:06]</text><text x="26.052" y="23.38" class="n">WARNING</text><text x="33.066" y="23.38" class="k">:</text><text x="35.07" y="23.38" class="k">[pool</text><text x="41.082" y="23.38" class="k">www]</text><text x="46.092" y="23.38" class="k">child</text><text x="52.104" y="23.38" class="k">100</text><text x="56.112" y="23.38" class="k">exited</text><text x="63.126" y="23.38" class="k">on</text><text x="66.132" y="23.38" class="k">signal</text><text x="73.146" y="23.38" class="k">15</text><text x="76.152" y="23.38" class="k">(SIGTERM)</text><text x="99.198" y="23.38" class="f">│</text><text y="25.551" class="f">│</text><text x="4.008" y="25.551" class="k">[25-07-2026</text><text x="16.032" y="25.551" class="k">18:41:06]</text><text x="26.052" y="25.551" class="g">NOTICE</text><text x="32.064" y="25.551" class="k">:</text><text x="34.068" y="25.551" class="k">[pool</text><text x="40.08" y="25.551" class="k">www]</text><text x="45.09" y="25.551" class="k">child</text><text x="51.102" y="25.551" class="k">101</text><text x="55.11" y="25.551" class="k">started</text><text x="99.198" y="25.551" class="f">│</text><text y="27.722" class="f">│</text><text x="4.008" y="27.722" class="k">[25-07-2026</text><text x="16.032" y="27.722" class="k">18:41:06]</text><text x="26.052" y="27.722" class="j">ERROR</text><text x="31.062" y="27.722" class="k">:</text><text x="33.066" y="27.722" class="k">[pool</text><text x="39.078" y="27.722" class="k">www]</text><text x="44.088" y="27.722" class="k">accept()</text><text x="53.106" y="27.722" class="k">failed:</text><text x="61.122" y="27.722" class="k">Too</text><text x="65.13" y="27.722" class="k">many</text><text x="70.14" y="27.722" class="k">open</text><text x="75.15" y="27.722" class="k">files</text><text x="81.162" y="27.722" class="k">(24)</text><text x="99.198" y="27.722" class="f">│</text><use xlink:href="#3" y="28.223"/><use xlink:href="#25" y="30.394"/><use xlink:href="#26" y="32.565"/><use xlink:href="#27" y="34.736"/><use xlink:href="#28" y="36.907"/><use xlink:href="#29" y="39.078"/><use xlink:href="#3" y="41.249"/><use xlink:href="#30" y="43.42"/><text y="47.261" class="f">│</text><text x="4.008" y="47.261" class="k">127.0.0.1</text><text x="14.028" y="47.261" class="k">-</text><text x="17.034" y="47.261" class="k">25-07-2026</text><text x="28.056" y="47.261" class="k">18:41:06</text><text x="37.074" y="47.261" class="k">&quot;GET</text><text x="42.084" y="47.261" class="k">/index.php&quot;</text><text x="54.108" y="47.261" class="l">200</text><text x="99.198" y="47.261" class="f">│</text><text y="49.432" class="f">│</text><text x="4.008" y="49.432" class="k">127.0.0.1</text><text x="14.028" y="49.432" class="k">-</text><text x="17.034" y="49.432" class="k">25-07-2026</text><text x="28.056" y="49.432" class="k">18:41:06</text><text x="37.074" y="49.432" class="k">&quot;GET</text><text x="42.084" y="49.432" class="k">/api/users&quot;</text><text x="54.108" y="49.432" class="l">200</text><text x="99.198" y="49.432" class="f">│</text><text y="51.603" class="f">│</text><text x="4.008" y="51.603" class="k">203.0.113.9</text><text x="16.032" y="51.603" class="k">-</text><text x="19.038" y="51.603" class="k">25-07-2026</text><text x="30.06" y="51.603" class="k">18:41:06</text><text x="39.078" y="51.603" class="k">&quot;GET</text><text x="44.088" y="51.603" class="k">/error.php&quot;</text><text x="56.112" y="51.603" class="j">500</text><text x="99.198" y="51.603" class="f">│</text><text y="53.774" class="f">│</text><text x="4.008" y="53.774" class="k">198.51.100.7</text><text x="17.034" y="53.774" class="k">-</text><text x="20.04" y="53.774" class="k">25-07-2026</text><text x="31.062" y="53.774" class="k">18:41:06</text><text x="40.08" y="53.774" class="k">&quot;GET</text><text x="45.09" y="53.774" class="k">/missing.php&quot;</text><text x="59.118" y="53.774" class="n">404</text><text x="99.198" y="53.774" class="f">│</text><use xlink:href="#3" y="54.275"/><use xlink:href="#2" y="56.446"/><use xlink:href="#4" y="58.617"/><use xlink:href="#5" y="60.788"/></svg><svg x="800"><use xlink:href="#a"/><use xlink:href="#5"/><use xlink:href="#1" y="2.171"/><use xlink:href="#21" y="4.342"/><use xlink:href="#2" y="6.513"/><use xlink:href="#22" y="8.684"/><use xlink:href="#7" y="10.855"/><use xlink:href="#3" y="13.026"/><use xlink:href="#23" y="15.197"/><use xlink:href="#24" y="17.368"/><text y="21.209" class="f">│</text><text x="4.008" y="21.209" class="k">[25-07-2026</text><text x="16.032" y="21.209" class="k">18:41:07]</text><text x="26.052" y="21.209" class="g">NOTICE</text><text x="32.064" y="21.209" class="k">:</text><text x="34.068" y="21.209" class="k">ready</text><text x="40.08" y="21.209" class="k">to</text><text x="43.086" y="21.209" class="k">handle</text><text x="50.1" y="21.209" class="k">connections</text><text x="99.198" y="21.209" class="f">│</text><text y="23.38" class="f">│</text><text x="4.008" y="23.38" class="k">[25-07-2026</text><text x="16.032" y="23.38" class="k">18:41:07]</text><text x="26.052" y="23.38" class="n">WARNING</text><text x="33.066" y="23.38" class="k">:</text><text x="35.07" y="23.38" class="k">[pool</text><text x="41.082" y="23.38" class="k">www]</text><text x="46.092" y="23.38" class="k">child</text><text x="52.104" y="23.38" class="k">100</text><text x="56.112" y="23.38" class="k">exited</text><text x="63.126" y="23.38" class="k">on</text><text x="66.132" y="23.38" class="k">signal</text><text x="73.146" y="23.38" class="k">15</text><text x="76.152" y="23.38" class="k">(SIGTERM)</text><text x="99.198" y="23.38" class="f">│</text><text y="25.551" class="f">│</text><text x="4.008" y="25.551" class="k">[25-07-2026</text><text x="16.032" y="25.551" class="k">18:41:07]</text><text x="26.052" y="25.551" class="g">NOTICE</text><text x="32.064" y="25.551" class="k">:</text><text x="34.068" y="25.551" class="k">[pool</text><text x="40.08" y="25.551" class="k">www]</text><text x="45.09" y="25.551" class="k">child</text><text x="51.102" y="25.551" class="k">101</text><text x="55.11" y="25.551" class="k">started</text><text x="99.198" y="25.551" class="f">│</text><use xlink:href="#31" y="26.052"/><use xlink:href="#3" y="28.223"/><use xlink:href="#25" y="30.394"/><use xlink:href="#26" y="32.565"/><use xlink:href="#27" y="34.736"/><use xlink:href="#28" y="36.907"/><use xlink:href="#29" y="39.078"/><use xlink:href="#3" y="41.249"/><use xlink:href="#30" y="43.42"/><use xlink:href="#32" y="45.591"/><use xlink:href="#33" y="47.762"/><use xlink:href="#34" y="49.933"/><use xlink:href="#35" y="52.104"/><use xlink:href="#3" y="54.275"/><use xlink:href="#2" y="56.446"/><use xlink:href="#4" y="58.617"/><use xlink:href="#5" y="60.788"/></svg><svg x="900"><use xlink:href="#a"/><use xlink:href="#31"/><use xlink:href="#3" y="2.171"/><use xlink:href="#25" y="4.342"/><use xlink:href="#26" y="6.513"/><use xlink:href="#27" y="8.684"/><use xlink:href="#28" y="10.855"/><use xlink:href="#29" y="13.026"/><use xlink:href="#3" y="15.197"/><use xlink:href="#30" y="17.368"/><use xlink:href="#32" y="19.539"/><use xlink:href="#33" y="21.71"/><use xlink:href="#34" y="23.881"/><use xlink:href="#35" y="26.052"/><use xlink:href="#3" y="28.223"/><use xlink:href="#2" y="30.394"/><use xlink:href="#4" y="32.565"/><use xlink:href="#5" y="34.736"/><use xlink:href="#1" y="36.907"/><use xlink:href="#36" y="39.078"/><use xlink:href="#2" y="41.249"/><use xlink:href="#37" y="43.42"/><use xlink:href="#3" y="45.591"/><use xlink:href="#38" y="47.762"/><use xlink:href="#3" y="49.933"/><use xlink:href="#39" y="52.104"/><use xlink:href="#40" y="54.275"/><use xlink:href="#2" y="56.446"/><use xlink:href="#4" y="58.617"/><use xlink:href="#5" y="60.788"/></svg><svg x="1000"><use xlink:href="#a"/><use xlink:href="#b" x="-.004" y="62.934"/><use xlink:href="#35"/><use xlink:href="#3" y="2.171"/><use xlink:href="#2" y="4.342"/><use xlink:href="#4" y="6.513"/><use xlink:href="#5" y="8.684"/><use xlink:href="#1" y="10.855"/><use xlink:href="#36" y="13.026"/><use xlink:href="#2" y="15.197"/><use xlink:href="#37" y="17.368"/><use xlink:href="#3" y="19.539"/><use xlink:href="#38" y="21.71"/><use xlink:href="#3" y="23.881"/><use xlink:href="#39" y="26.052"/><use xlink:href="#40" y="28.223"/><use xlink:href="#2" y="30.394"/><use xlink:href="#4" y="32.565"/><use xlink:href="#5" y="34.736"/><use xlink:href="#1" y="36.907"/><use xlink:href="#36" y="39.078"/><use xlink:href="#2" y="41.249"/><use xlink:href="#37" y="43.42"/><use xlink:href="#3" y="45.591"/><use xlink:href="#38" y="47.762"/><use xlink:href="#3" y="49.933"/><use xlink:href="#39" y="52.104"/><use xlink:href="#40" y="54.275"/><use xlink:href="#2" y="56.446"/><use xlink:href="#4" y="58.617"/><use xlink:href="#5" y="60.788"/></svg></svg></g></g></svg></svg>
